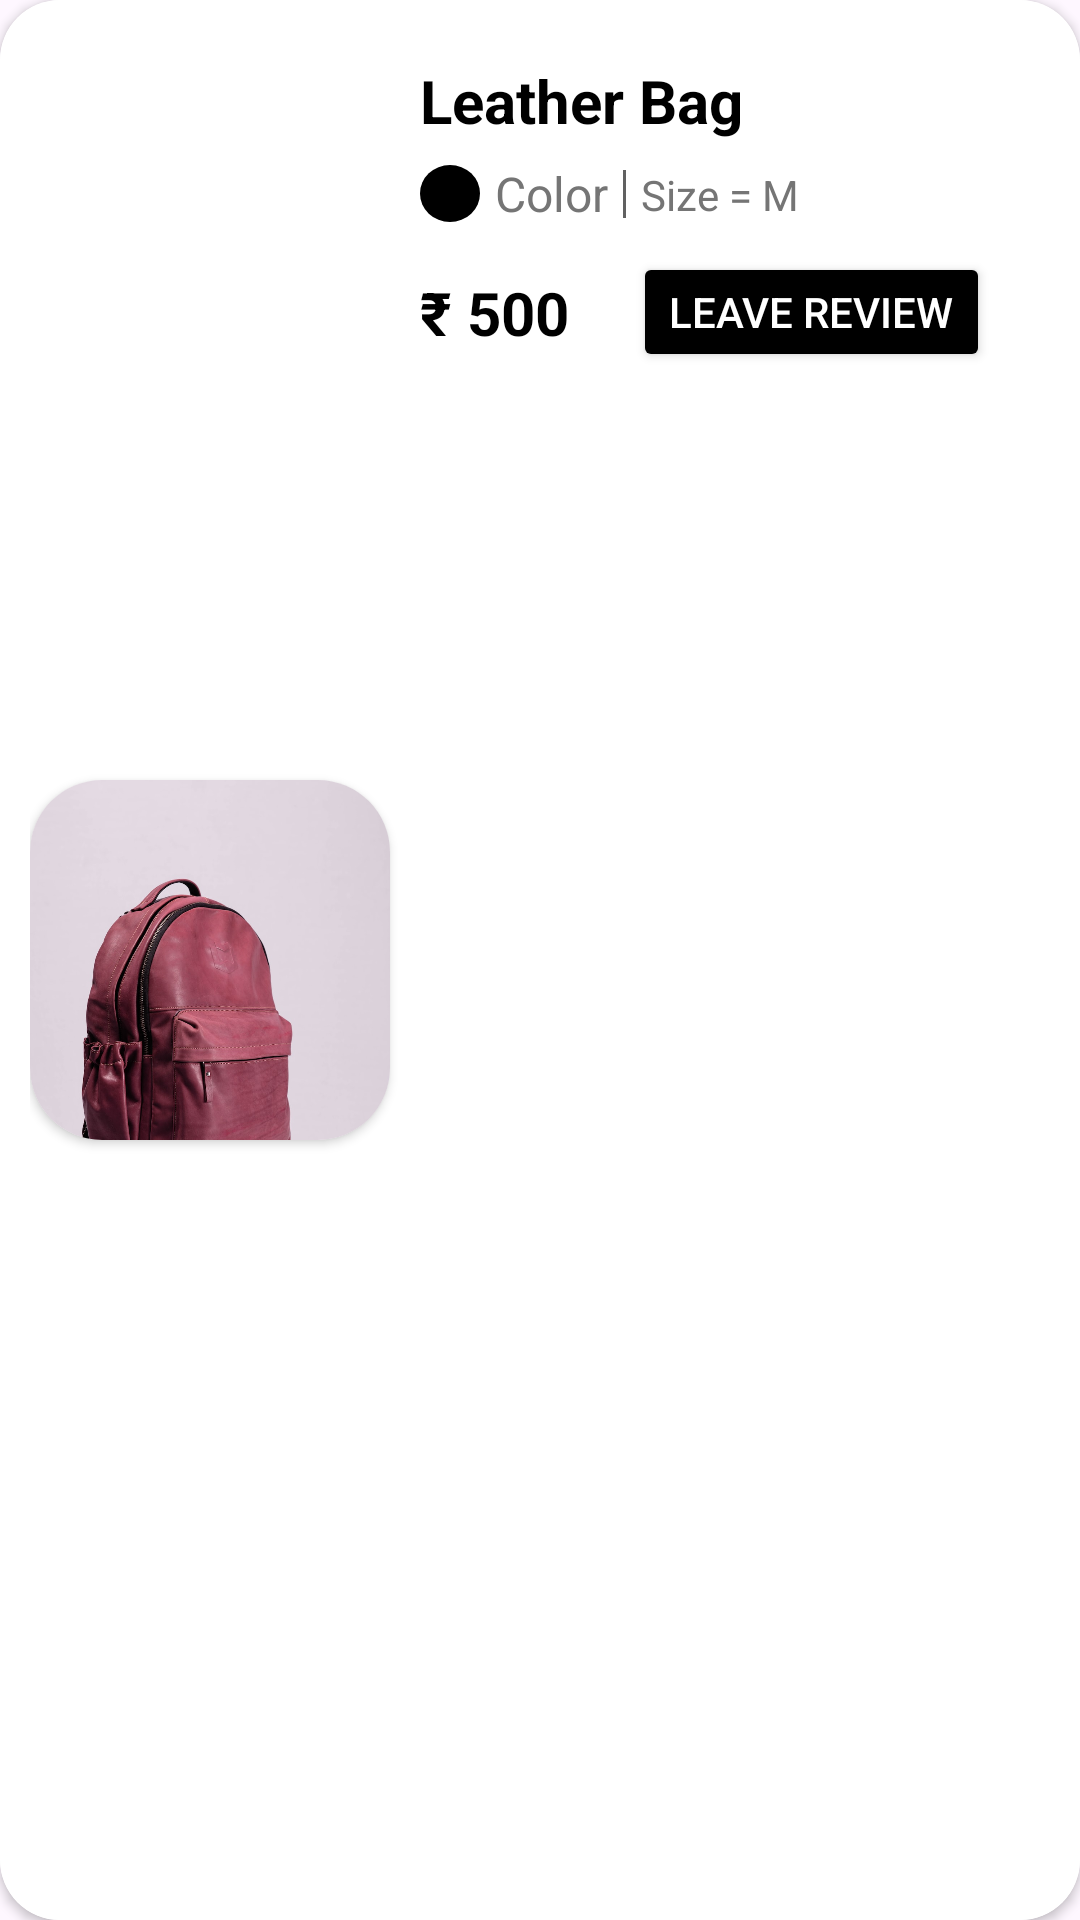

This screen was rendered from an Android layout file. Write that file and the resources it references.
<!-- AndroidManifest.xml: application theme Theme.CipherCart -->
<!-- res/layout/orderlist_items.xml -->
<?xml version="1.0" encoding="utf-8"?>
<androidx.cardview.widget.CardView xmlns:android="http://schemas.android.com/apk/res/android"
    xmlns:app="http://schemas.android.com/apk/res-auto"
    xmlns:tools="http://schemas.android.com/tools"
    android:layout_width="match_parent"
    android:layout_margin="8dp"
    android:background="@color/white"
    app:cardCornerRadius="20dp"
    android:layout_height="wrap_content">

    <LinearLayout
        android:layout_width="match_parent"
        android:layout_height="match_parent"
        android:weightSum="2"
        android:background="@color/white"
        android:padding="10dp"
        android:orientation="horizontal">
        <androidx.cardview.widget.CardView
            android:layout_weight="0"
            app:cardCornerRadius="24dp"
            android:background="@color/grey_300"
            android:layout_gravity="center_vertical"
            android:layout_width="wrap_content"
            android:layout_height="wrap_content" >

            <ImageView
                android:id="@+id/prod_image"
                android:layout_width="120dp"
                android:layout_height="120dp"
                android:scaleType="centerCrop"
                android:src="@drawable/pic"/>
        </androidx.cardview.widget.CardView>

        <androidx.constraintlayout.widget.ConstraintLayout
            android:layout_weight="2"
            android:layout_width="0dp"
            android:layout_margin="10dp"
            android:layout_height="wrap_content"
            android:orientation="vertical">


            <TextView
                android:id="@+id/prod_name"
                android:layout_width="0dp"
                android:layout_height="wrap_content"
                android:text="Leather Bag"
                android:textColor="@color/black"
                android:textSize="20sp"
                android:textStyle="bold"
                app:layout_constraintEnd_toEndOf="parent"
                app:layout_constraintStart_toStartOf="parent"
                app:layout_constraintTop_toTopOf="parent" />


            <TextView
                android:id="@+id/color"
                android:layout_width="wrap_content"
                android:layout_height="wrap_content"
                android:layout_marginTop="8dp"
                android:background="@drawable/circle"
                android:paddingStart="10dp"
                android:paddingEnd="10dp"
                app:layout_constraintStart_toStartOf="parent"
                app:layout_constraintTop_toBottomOf="@+id/prod_name" />

            <TextView
                android:id="@+id/textView"
                android:layout_width="wrap_content"
                android:layout_height="wrap_content"
                android:layout_marginStart="5dp"
                android:text="Color"
                android:textColor="@color/grey_600"
                android:textSize="16sp"
                app:layout_constraintBottom_toBottomOf="@+id/color"
                app:layout_constraintStart_toEndOf="@+id/color"
                app:layout_constraintTop_toTopOf="@+id/color" />

            <View
                android:id="@+id/view"
                android:layout_width="1dp"
                android:layout_height="16dp"
                android:layout_marginStart="5dp"
                android:background="@color/grey_700"
                android:orientation="vertical"
                app:layout_constraintBottom_toBottomOf="@+id/textView"
                app:layout_constraintStart_toEndOf="@+id/textView"
                app:layout_constraintTop_toTopOf="@+id/textView" />

            <TextView
                android:id="@+id/size"
                android:layout_width="wrap_content"
                android:layout_height="wrap_content"
                android:layout_marginStart="5dp"
                android:text="Size = M"
                android:textColor="@color/grey_600"
                app:layout_constraintBottom_toBottomOf="@+id/view"
                app:layout_constraintStart_toEndOf="@+id/view"
                app:layout_constraintTop_toTopOf="@+id/view" />












            <TextView
                android:id="@+id/price"
                android:layout_width="0dp"
                android:layout_height="wrap_content"
                android:layout_marginTop="10dp"
                android:text="₹ 500"
                android:textColor="@color/black"
                android:textSize="20sp"
                android:textStyle="bold"
                app:layout_constraintBottom_toBottomOf="parent"
                app:layout_constraintEnd_toStartOf="@+id/review"
                app:layout_constraintStart_toStartOf="parent"
                app:layout_constraintTop_toBottomOf="@+id/color" />


            <Button
                android:id="@+id/review"
                android:layout_width="wrap_content"
                android:layout_height="40dp"
                android:layout_marginEnd="10dp"
                android:text="Leave Review"
                android:textColor="@color/white"
                android:backgroundTint="@color/black"
                app:layout_constraintBottom_toBottomOf="@+id/price"
                app:layout_constraintEnd_toEndOf="parent"
                app:layout_constraintTop_toTopOf="@+id/price" />




        </androidx.constraintlayout.widget.ConstraintLayout>

    </LinearLayout>

</androidx.cardview.widget.CardView>
<!-- resources referenced by this layout -->
<resources>
  <color name="black">#FF000000</color>
  <color name="grey_300">#E0E0E0</color>
  <color name="grey_600">#757575</color>
  <color name="grey_700">#616161</color>
  <color name="white">#FFFFFF</color>
  <!-- drawable circle (drawable) -->
  <?xml version="1.0" encoding="utf-8"?>
  <shape android:shape="oval" xmlns:android="http://schemas.android.com/apk/res/android">
  
      <solid android:color="@color/black"/>
  </shape>
  <!-- drawable pic: jpeg bitmap (drawable, 105129 bytes) -->
  <style name="Theme.CipherCart" parent="Base.Theme.CipherCart" />
  <style name="Base.Theme.CipherCart" parent="Theme.Material3.DayNight.NoActionBar">
          
           <item name="colorPrimary">@color/black</item>
           <item name="colorPrimaryVariant">@color/grey_800</item>
           <item name="colorSecondary">@color/grey_700</item>
           <item name="colorSecondaryVariant">@color/grey_600</item>
           <item name="colorError">@color/red</item>
           <item name="colorOnPrimary">@color/grey_400</item>
           <item name="colorOnSecondary">@color/grey_300</item>
           <item name="colorOnBackground">@color/grey_200</item>
           <item name="colorOnError">@color/red</item>
  
  
          <item name="colorSurface">#FFFFFF</item>
          <item name="colorOnSurface">@color/black</item>
          <item name="colorOnSurfaceVariant">@color/black</item>
          <item name="colorOutline">@color/grey_500</item>
  
          
  
  
  
  
  
  
  
  
  
  
  
  
  
  
  
  
  
  
  
  
  
  
  
  
  
  
  
  
  
  
  
  
  
      </style>
  <color name="grey_800">#424242</color>
  <color name="red">#FF0000</color>
  <color name="grey_400">#BDBDBD</color>
  <color name="grey_200">#EEEEEE</color>
  <color name="grey_500">#9E9E9E</color>
</resources>
